Labelled photos from "data", an image-classification folder in Sammy199710/TFM_PROYECTO_UNIR_2024. The possible labels are: healthy, infected.

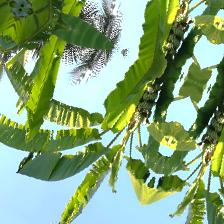
Label: healthy

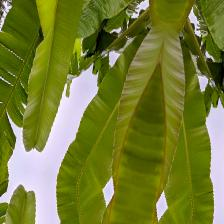
Label: healthy

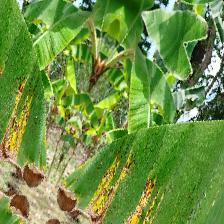
Label: infected

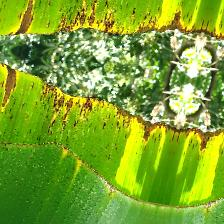
Label: infected

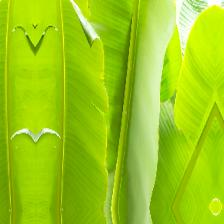
Label: healthy

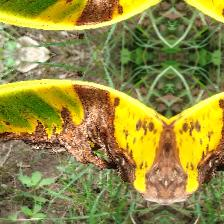
Label: infected
